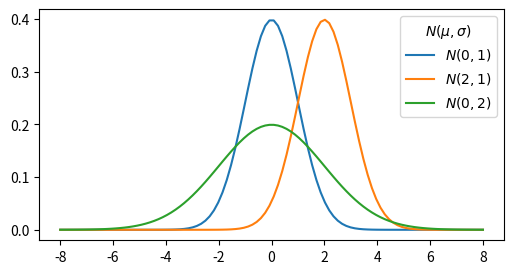

The matplotlib source for this figure: (Note: this script raises an exception after producing the figure.)
import matplotlib.pyplot as plt
import numpy as np
import scipy.stats

plt.rc("figure", dpi=100, figsize=(6, 3))

rng = np.random.default_rng(0)

rng.integers(2)

resultados = rng.integers(2, size=10)

resultados

np.bincount(resultados)

np.mean(resultados)

rng.integers(2, size=100).mean()

rng.integers(2, size=1_000_000).mean()

x = np.linspace(-8, 8, 100)
for mu, sigma in [(0, 1), (2, 1), (0, 2)]:
    plt.plot(
        x,
        scipy.stats.norm.pdf(x, loc=mu, scale=sigma),
        label=f"$N({mu},{sigma})$",
    )
plt.legend(title="$N(\mu,\sigma)$")

rng = np.random.default_rng()

rng.integers(1, 7)

resultados = rng.integers(1, 7, size=[2, 5])

resultados

resultados.sum(axis=0)

def histograma_de_suma_de_dados(*, n_dados, superponer_gaussiana=True):
    n_repeticiones = 10_000
    dados = np.random.randint(1, 7, size=(n_dados, n_repeticiones))
    suma_de_dados = dados.sum(axis=0)
    bins = np.arange(n_dados, 6 * n_dados + 2)

    plt.hist(suma_de_dados, bins=bins, align="left", edgecolor="black", density=True)

    if superponer_gaussiana:
        mu = np.mean(suma_de_dados)
        sigma = np.std(suma_de_dados)
        x = mu + sigma * np.linspace(-5, 5, 100)
        plt.plot(x, scipy.stats.norm.pdf(x, loc=mu, scale=sigma))

    plt.xlim(bins[0] - 1, bins[-1])

import ipywidgets

ipywidgets.interact(
    histograma_de_suma_de_dados,
    n_dados=ipywidgets.IntSlider(1, 1, 30),
    superponer_gaussiana=False,
)

histograma_de_suma_de_dados(n_dados=1)

histograma_de_suma_de_dados(n_dados=2)

histograma_de_suma_de_dados(n_dados=10)

(1 / 6) ** 10

1 / (1 / 6) ** 10